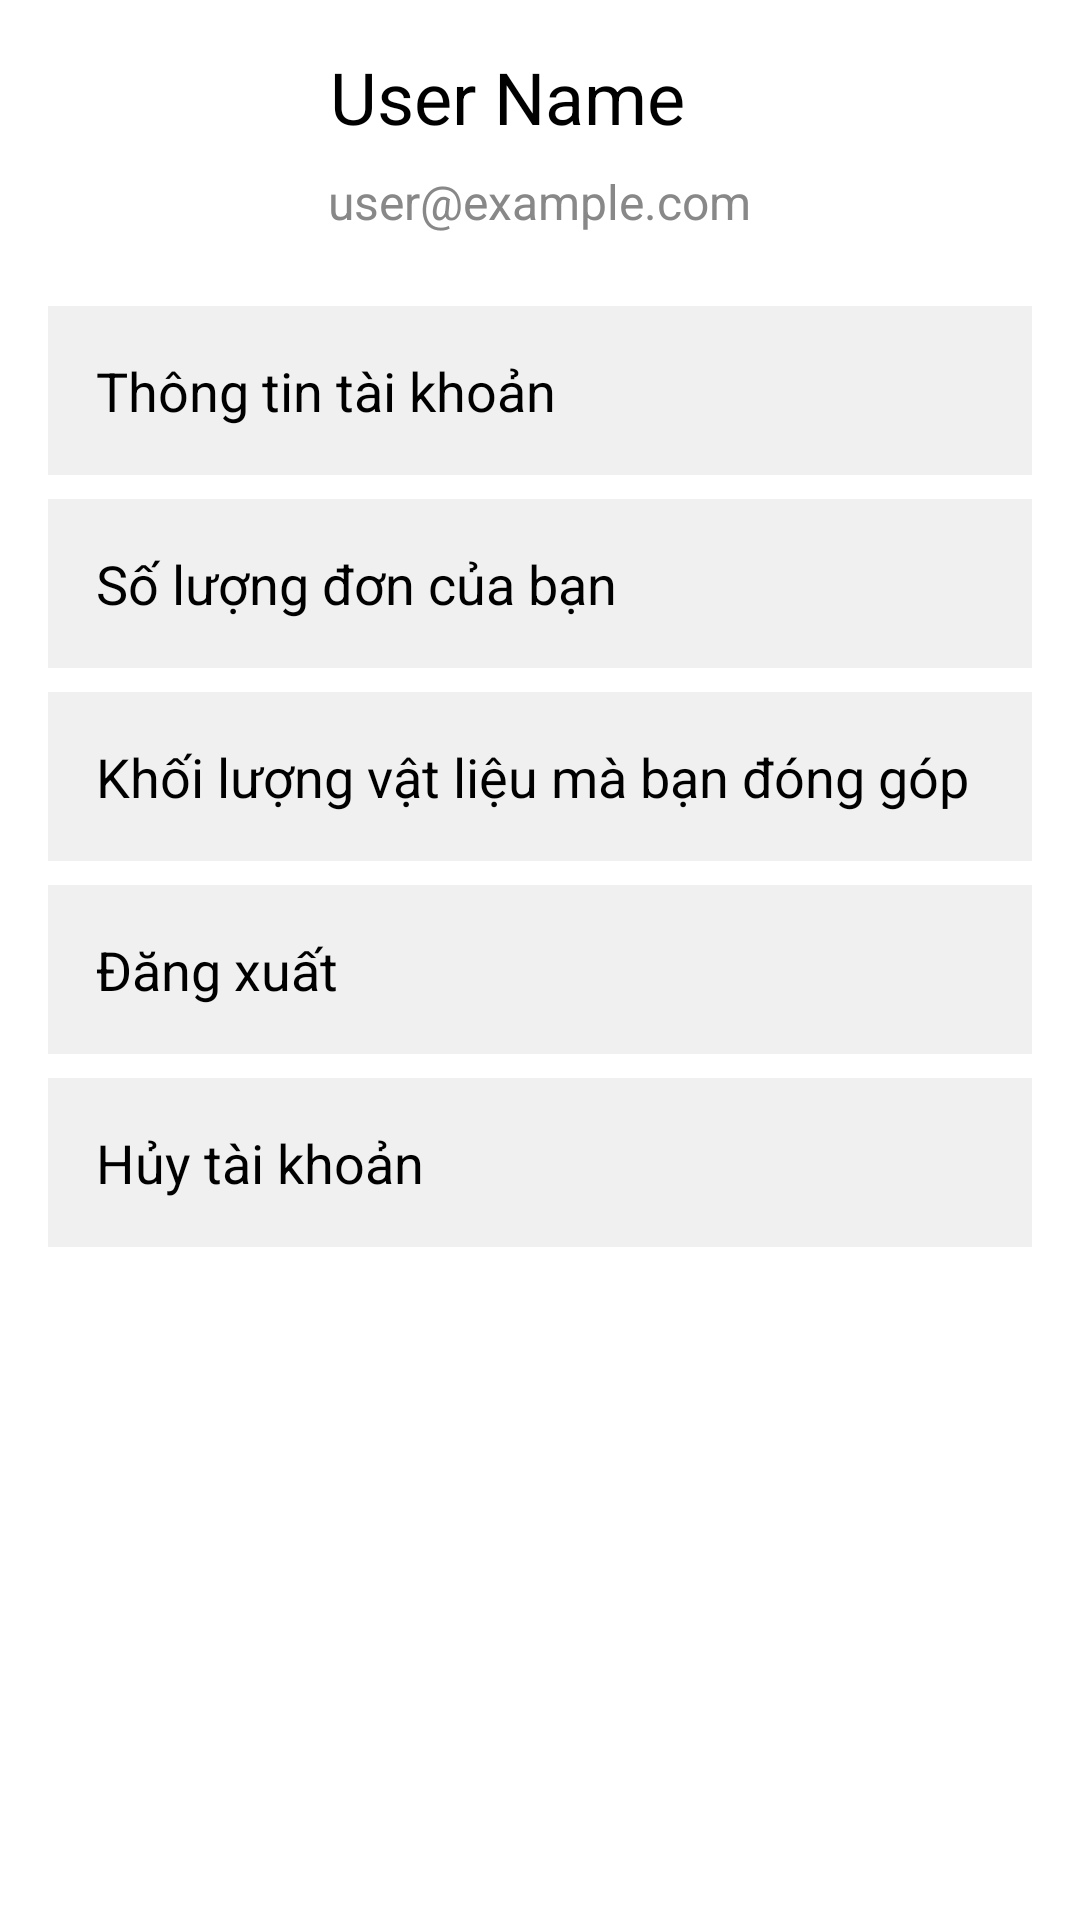

Here is an Android app screen rendered from its layout file. Give the layout XML and the strings, colors and styles it references.
<!-- AndroidManifest.xml: application theme Theme.BTLG05 -->
<!-- res/layout/fragment_tai_khoan.xml -->
<?xml version="1.0" encoding="utf-8"?>
<FrameLayout xmlns:android="http://schemas.android.com/apk/res/android"
    xmlns:tools="http://schemas.android.com/tools"
    android:layout_width="match_parent"
    android:layout_height="match_parent"
    tools:context=".TaiKhoan.TaiKhoanFragment">

    <LinearLayout
        android:layout_width="match_parent"
        android:layout_height="match_parent"
        android:orientation="vertical"
        android:padding="16dp">

        <TextView
            android:id="@+id/tvName"
            android:layout_width="140dp"
            android:layout_height="wrap_content"
            android:layout_gravity="center_horizontal"
            android:paddingBottom="8dp"
            android:text="User Name"
            android:textColor="#000000"
            android:textSize="24sp" />

        

        <TextView
            android:id="@+id/tvEmail"
            android:layout_width="wrap_content"
            android:layout_height="wrap_content"
            android:layout_gravity="center_horizontal"
            android:paddingBottom="24dp"
            android:text="user@example.com"
            android:textColor="#888888"
            android:textSize="16sp" />

        <LinearLayout
            android:layout_width="match_parent"
            android:layout_height="wrap_content"
            android:orientation="vertical">

            <TextView
                android:id="@+id/tvAccountInfo"
                android:layout_width="match_parent"
                android:layout_height="wrap_content"
                android:background="#F0F0F0"
                android:gravity="center_vertical"
                android:padding="16dp"
                android:text="Thông tin tài khoản"
                android:textColor="#000000"
                android:textSize="18sp" />

            <TextView
                android:id="@+id/tvOrderCount"
                android:layout_width="match_parent"
                android:layout_height="wrap_content"
                android:layout_marginTop="8dp"
                android:background="#F0F0F0"
                android:gravity="center_vertical"
                android:padding="16dp"
                android:text="Số lượng đơn của bạn"
                android:textColor="#000000"
                android:textSize="18sp" />

            <TextView
                android:id="@+id/tvMaterialWeight"
                android:layout_width="match_parent"
                android:layout_height="wrap_content"
                android:layout_marginTop="8dp"
                android:background="#F0F0F0"
                android:gravity="center_vertical"
                android:padding="16dp"
                android:text="Khối lượng vật liệu mà bạn đóng góp"
                android:textColor="#000000"
                android:textSize="18sp" />

            <TextView
                android:id="@+id/tvDangXuat"
                android:layout_width="match_parent"
                android:layout_height="wrap_content"
                android:layout_marginTop="8dp"
                android:background="#F0F0F0"
                android:gravity="center_vertical"
                android:padding="16dp"
                android:text="Đăng xuất"
                android:textColor="@color/black"
                android:textSize="18sp" />

            <TextView
                android:id="@+id/tvHuyTK"
                android:layout_width="match_parent"
                android:layout_height="wrap_content"
                android:layout_marginTop="8dp"
                android:background="#F0F0F0"
                android:gravity="center_vertical"
                android:padding="16dp"
                android:text="Hủy tài khoản"
                android:textColor="@color/black"
                android:textSize="18sp" />
        </LinearLayout>
    </LinearLayout>

</FrameLayout>
<!-- resources referenced by this layout -->
<resources>

  <!-- not gathered from this repository: default colours our renderer supplied (Android Studio template values) -->
  <color name="black">#FF000000</color>
</resources>
